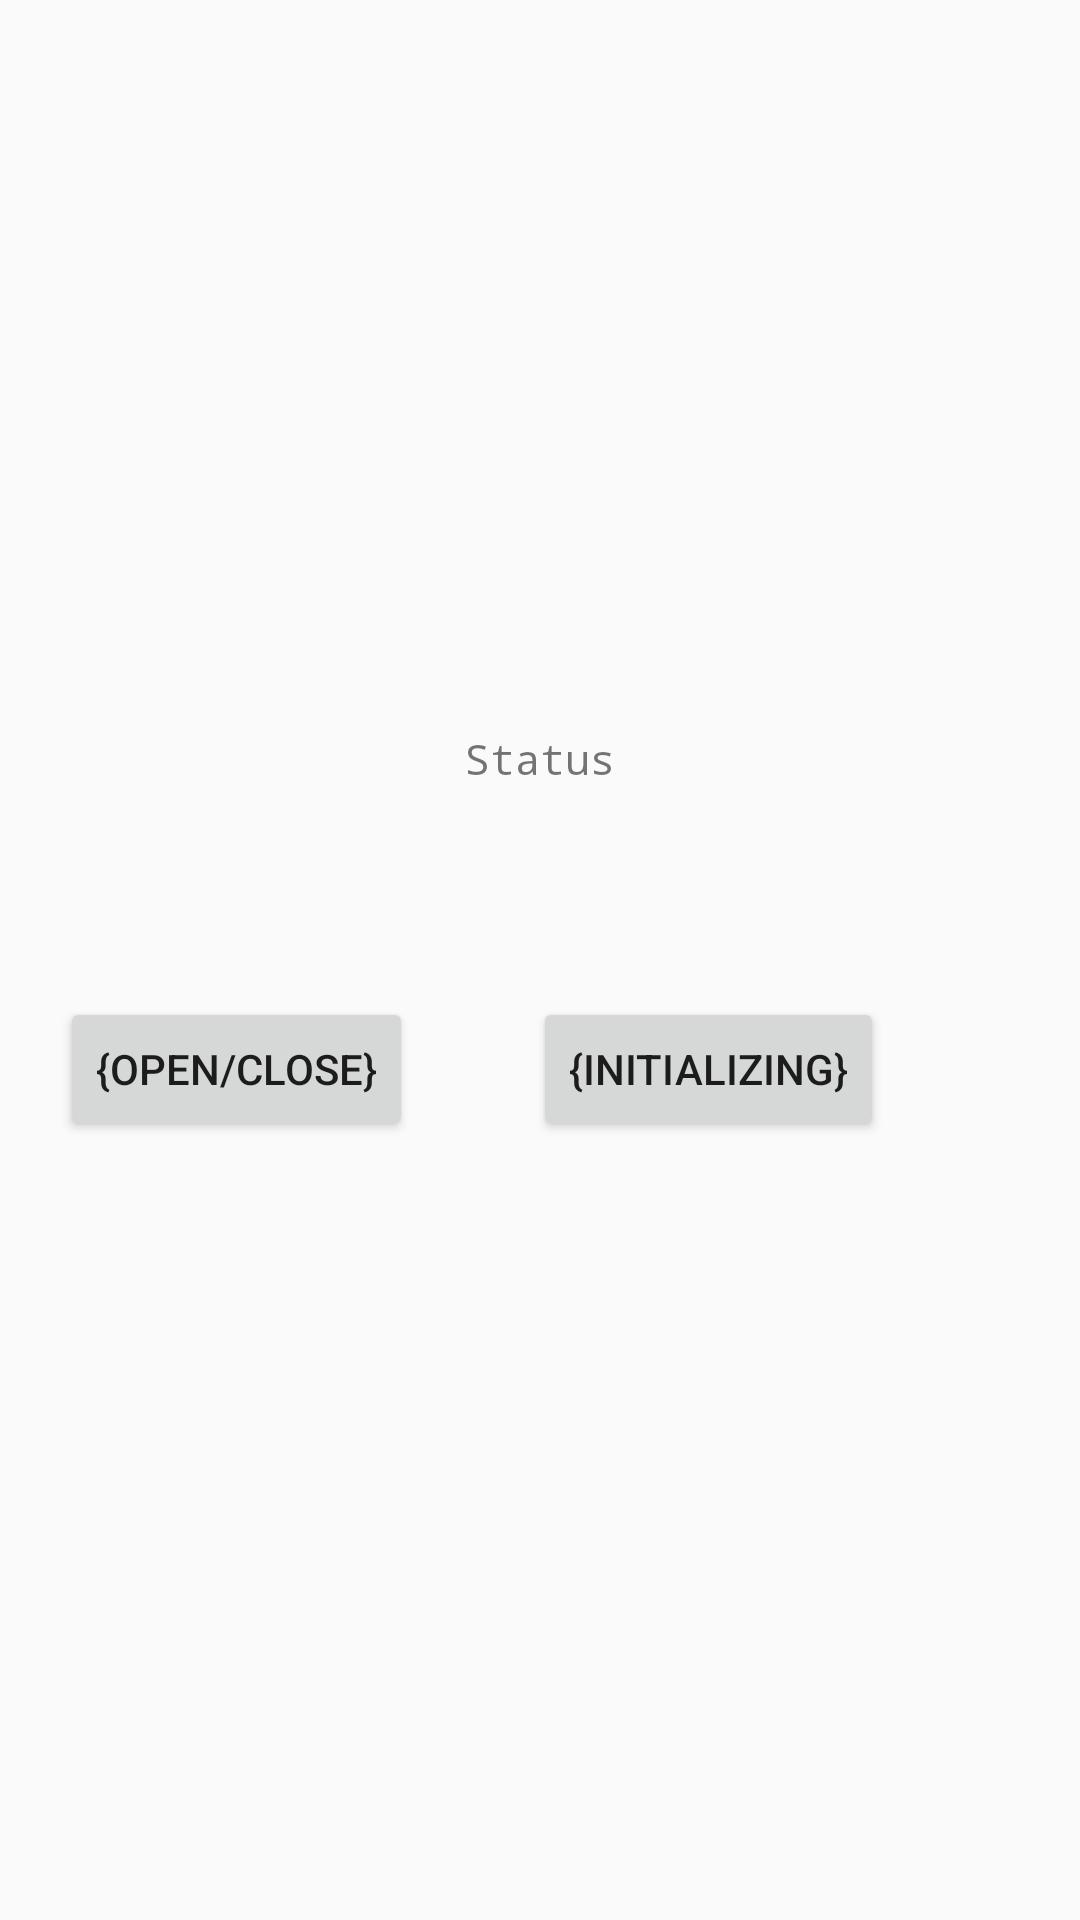

Reconstruct the res/layout file that produces this screen, plus the resources it refers to.
<!-- AndroidManifest.xml: application theme AppTheme -->
<!-- res/layout/page_mrz_reader.xml -->
<?xml version="1.0" encoding="utf-8"?>
<RelativeLayout xmlns:android="http://schemas.android.com/apk/res/android"
    android:layout_width="match_parent"
    android:layout_height="match_parent"
    android:orientation="vertical" >


    <TextView
        android:id="@+id/mrz_status_textView"
        android:layout_width="wrap_content"
        android:layout_height="wrap_content"
        android:layout_above="@+id/buttons"
        android:layout_centerHorizontal="true"
        android:layout_marginBottom="50dp"
        android:text="Status"
        android:textAppearance="?android:attr/textAppearanceSmall"
        android:typeface="monospace"/>


    <LinearLayout
        android:id="@+id/buttons"
        android:layout_width="wrap_content"
        android:layout_height="wrap_content"
        android:layout_alignParentBottom="true"
        android:layout_centerHorizontal="true"
        android:layout_marginBottom="20dp"
        android:orientation="horizontal" >
        
	    <Button
	        android:id="@+id/open_close"
	        android:layout_width="wrap_content"
	        android:layout_height="wrap_content"
	        android:layout_margin="20dp"
	        android:text="{Open/Close}" />
	    
	    <Button
	        android:id="@+id/mrz_read_button"
	        android:layout_width="wrap_content"
	        android:layout_height="wrap_content"
	        android:layout_margin="20dp"
	        android:text="{Initializing}" />
	    
	    <Button
	        android:id="@+id/mrz_RF_button"
	        android:layout_width="wrap_content"
	        android:layout_height="wrap_content"
	        android:layout_margin="20dp"
	        android:text="{Open/Close} RF" />

    </LinearLayout>    
    
</RelativeLayout>
<!-- resources referenced by this layout -->
<resources>
  <style name="AppTheme" parent="Theme.AppCompat.Light.DarkActionBar">
  		
  		<item name="colorPrimary">@color/colorPrimary</item>
  		<item name="colorPrimaryDark">@color/colorPrimaryDark</item>
  		<item name="colorAccent">@color/colorAccent</item>
  	</style>
  <color name="colorPrimary">#008577</color>
  <color name="colorPrimaryDark">#00574B</color>
  <color name="colorAccent">#D81B60</color>
</resources>
